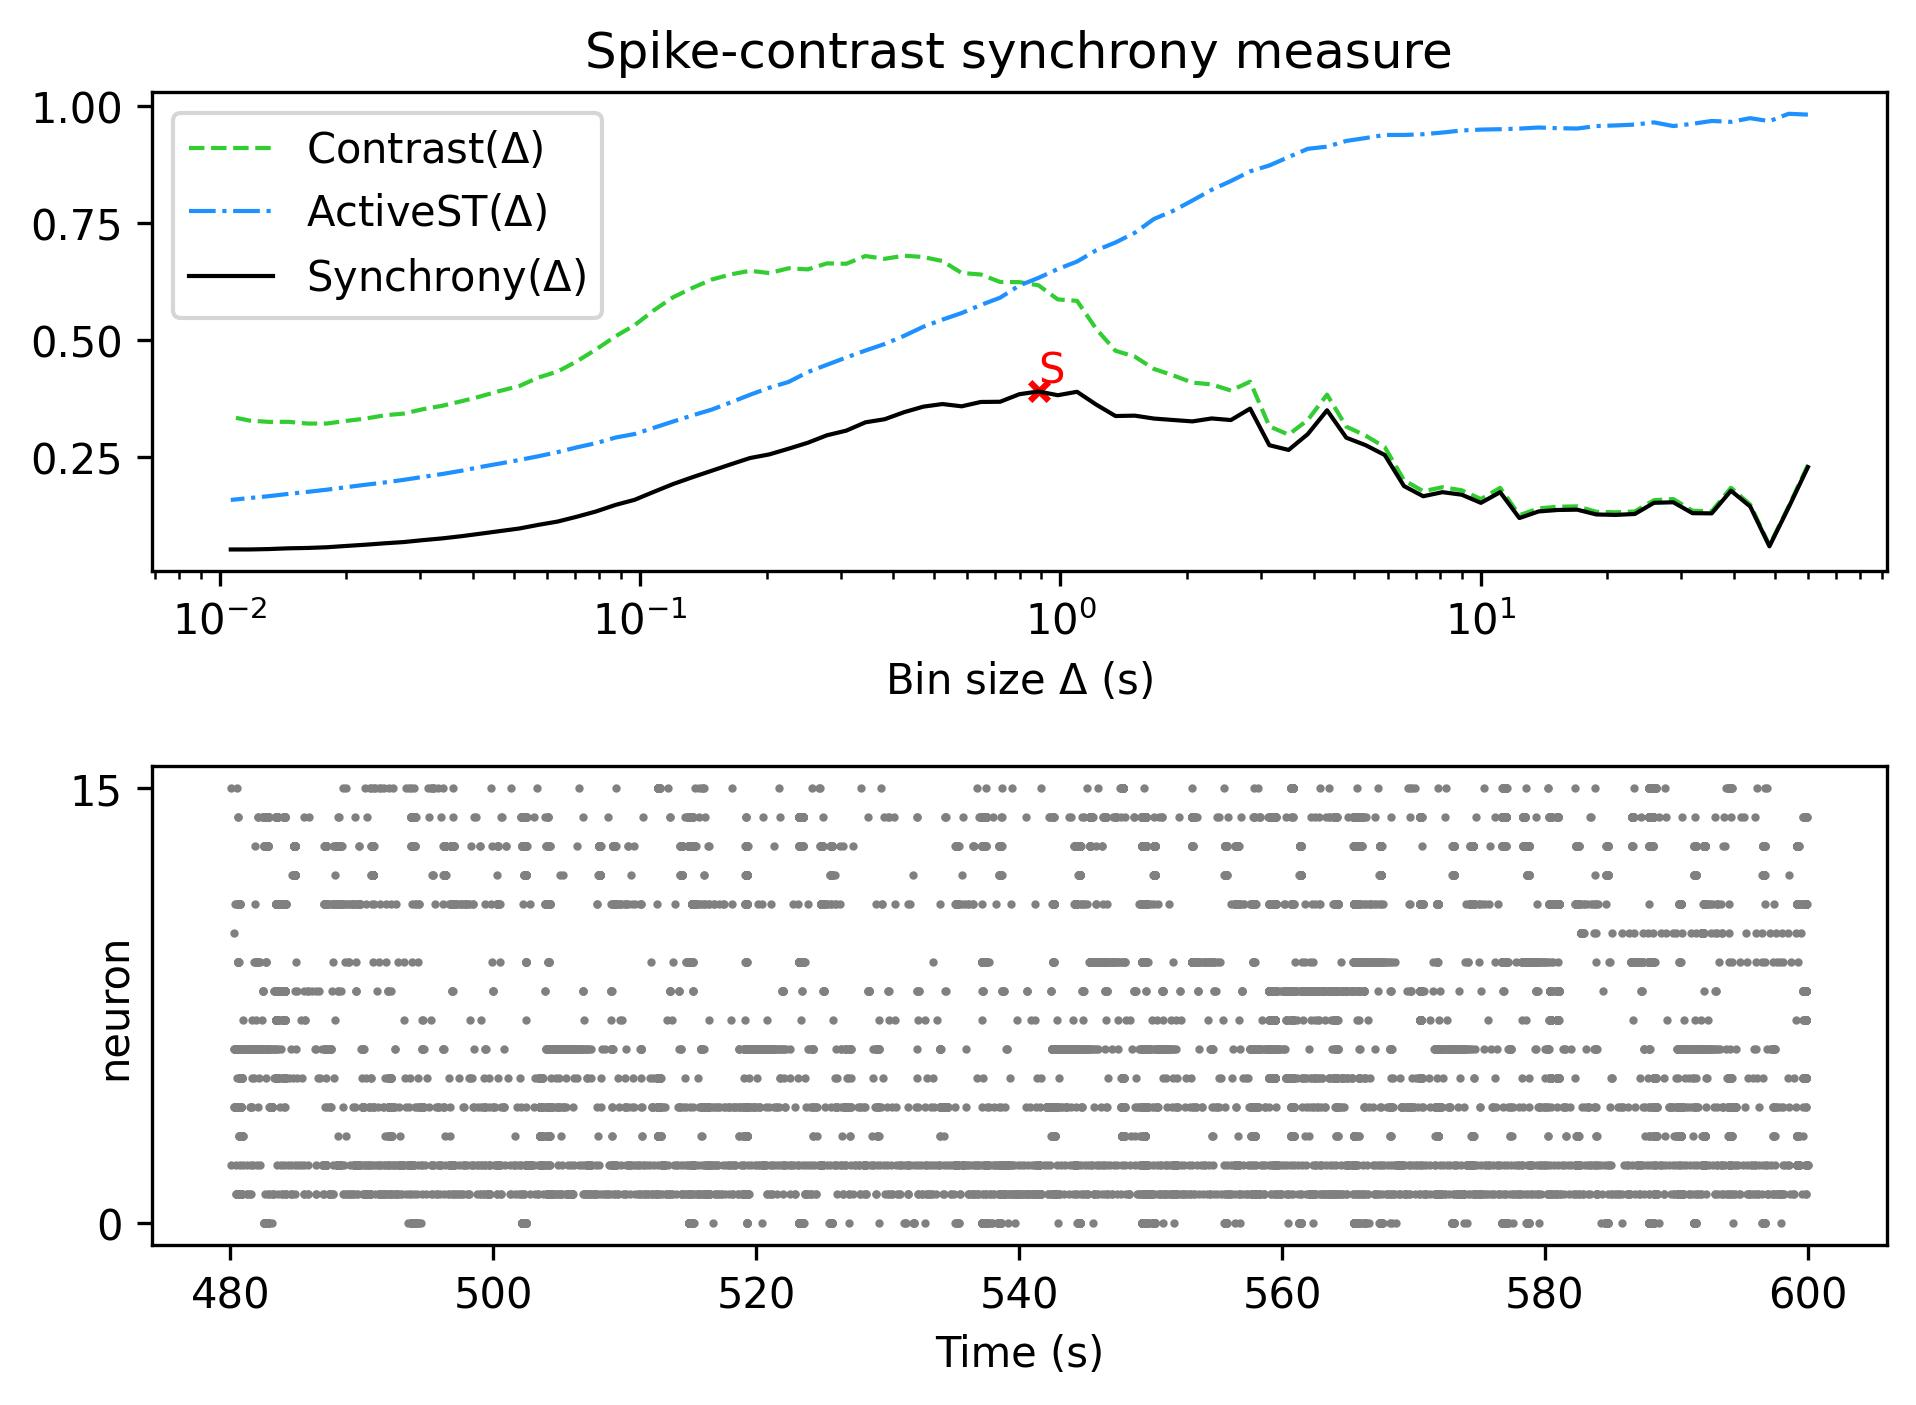

Data behind this chart, as committed beside it:
, Spike-contrast (60.0 s), Spike-contrast (54.0 s), Spike-contrast (48.6 s), Spike-contrast (43.74 s), Spike-contrast (39.366 s), Spike-contrast (35.429 s), Spike-contrast (31.886 s), Spike-contrast (28.698 s), Spike-contrast (25.828 s), Spike-contrast (23.245 s), Spike-contrast (20.921 s), Spike-contrast (18.829 s), Spike-contrast (16.946 s), Spike-contrast (15.251 s), Spike-contrast (13.726 s), Spike-contrast (12.353 s), Spike-contrast (11.118 s), Spike-contrast (10.006 s), Spike-contrast (9.006 s), Spike-contrast (8.105 s), Spike-contrast (7.295 s), Spike-contrast (6.565 s), Spike-contrast (5.909 s)
0, 0.2293, 0.1435, 0.06042, 0.1455, 0.179, 0.1307, 0.1311, 0.1544, 0.1532, 0.1294, 0.1274, 0.1284, 0.1386, 0.1379, 0.1348, 0.1207, 0.1759, 0.1531, 0.1705, 0.1759, 0.1672, 0.1889, 0.2552
